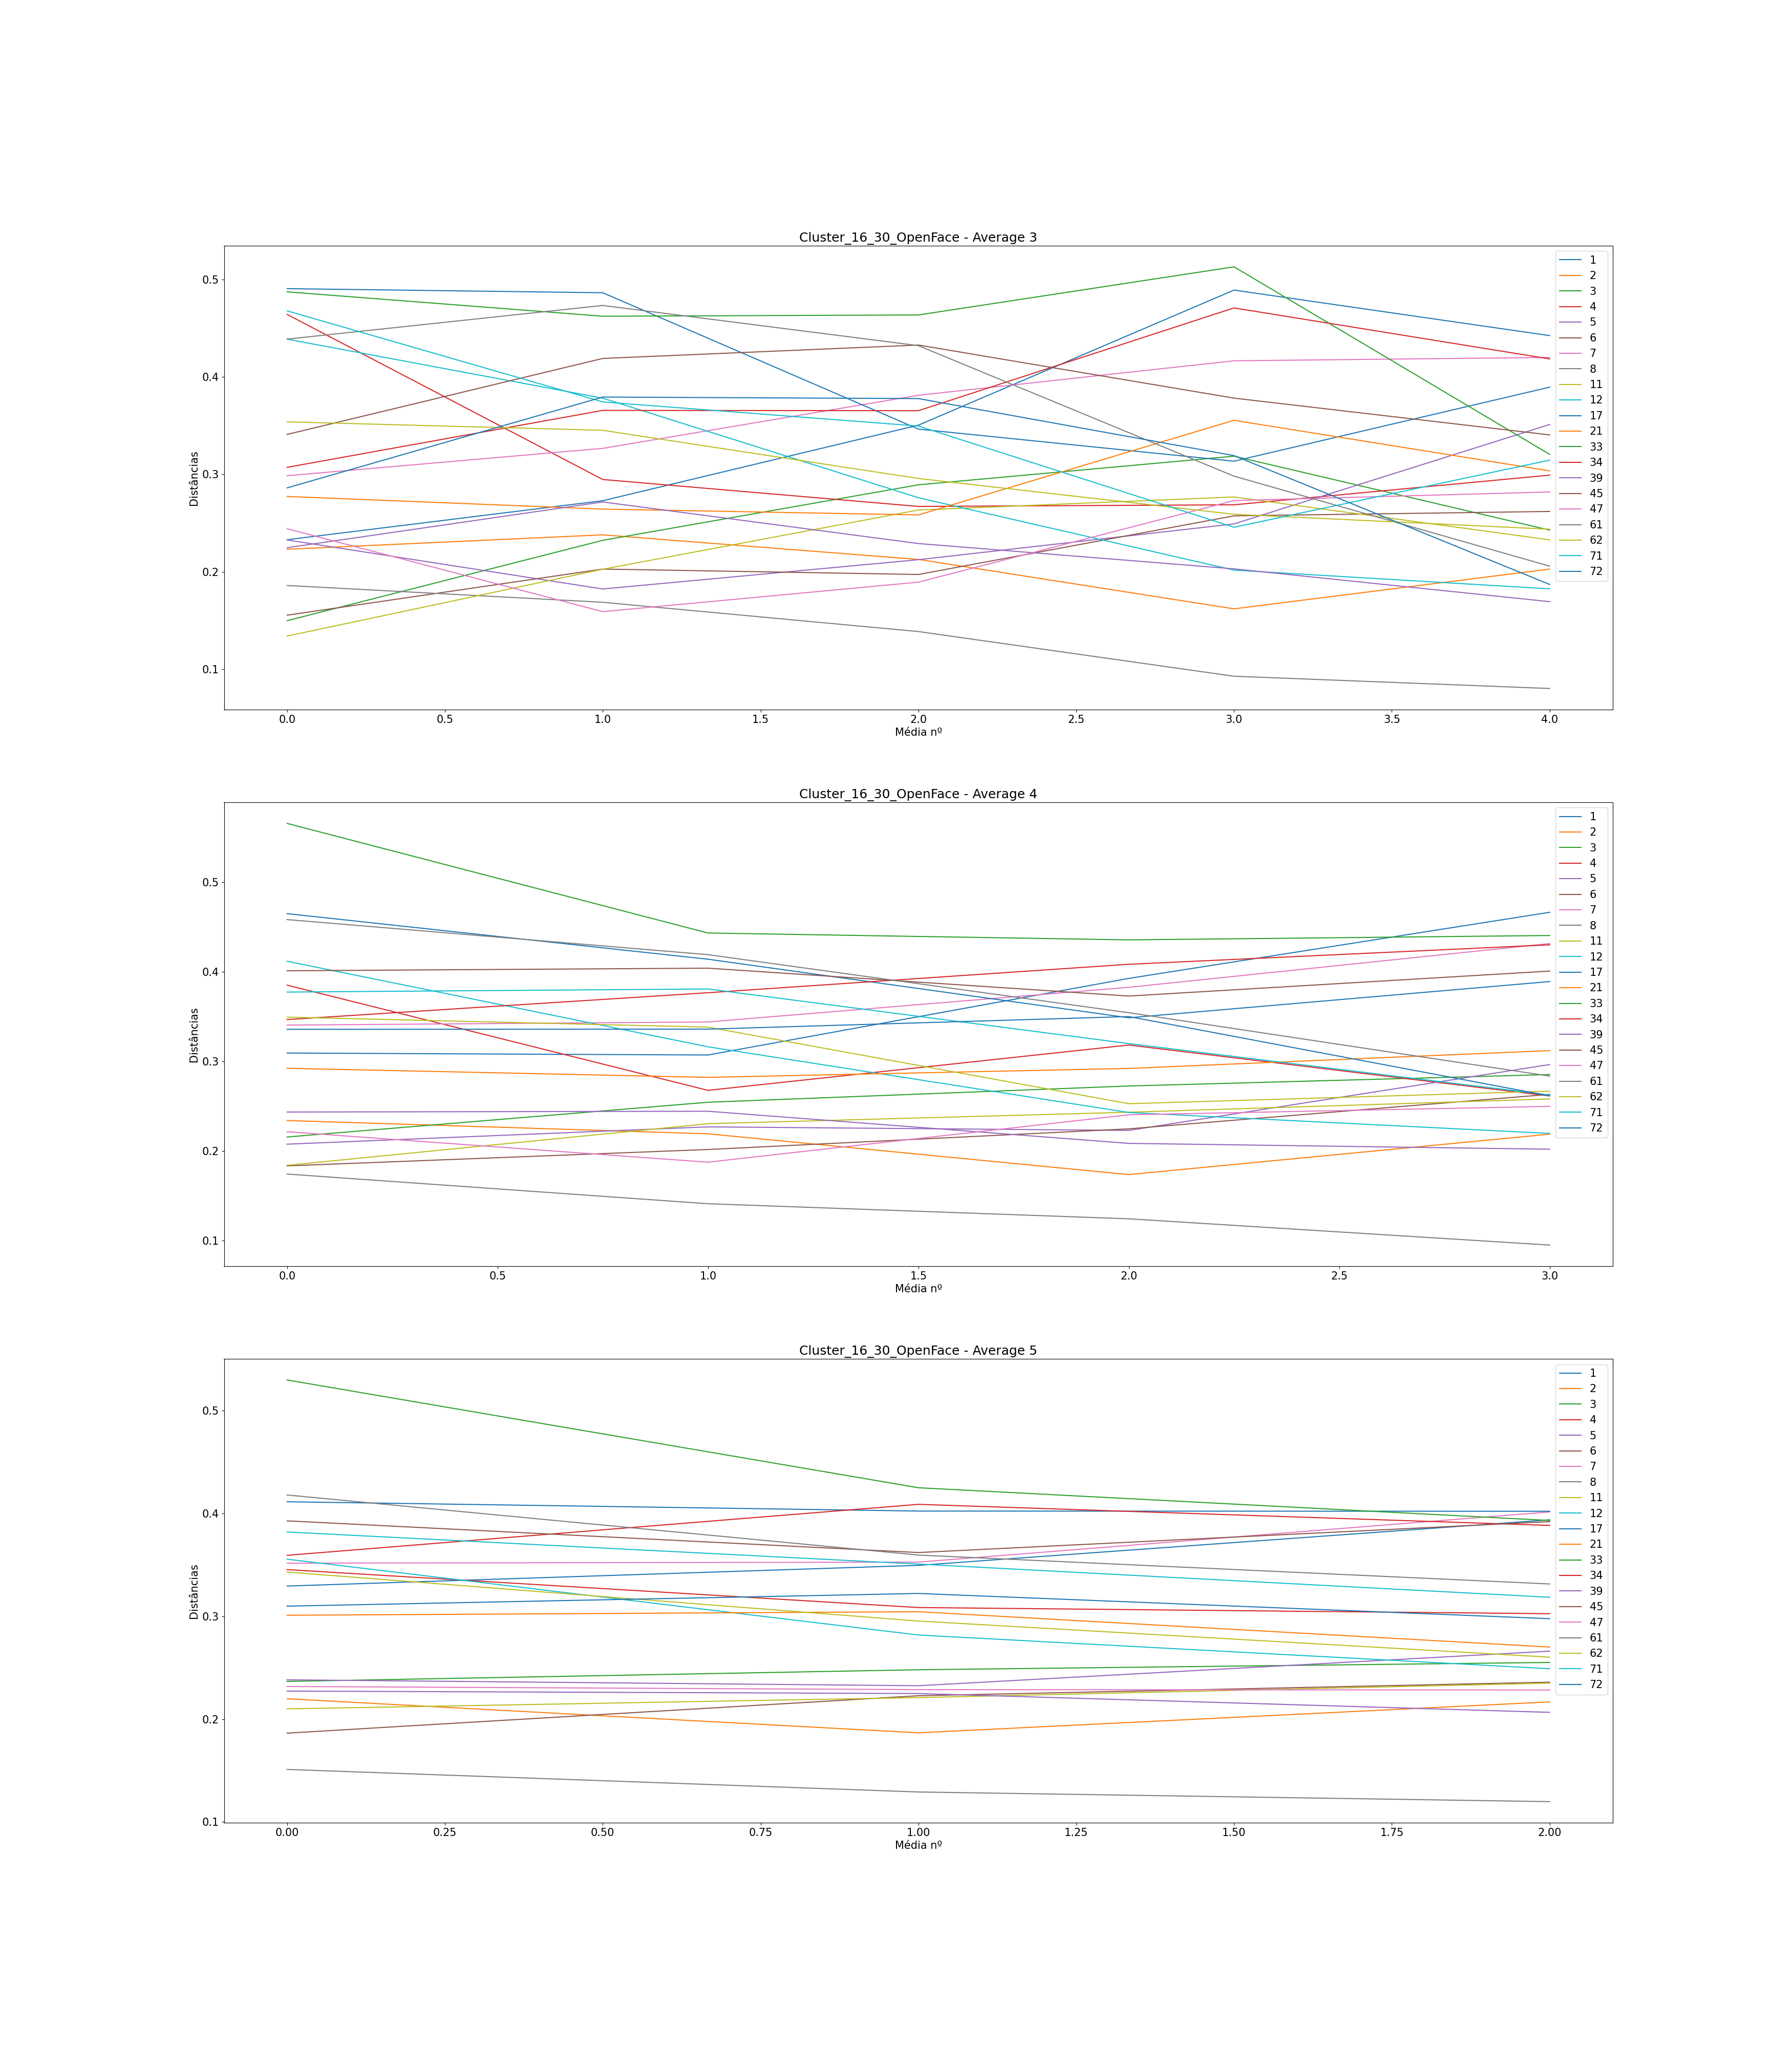

The table this chart was drawn from, first rows:
, Subject, Ages, Ages GAP, Age Before GAP, Age After GAP, Recognized, Total Comparisons, Average (3), Difference Average (3), Average (4), Difference Average (4), Average (5), Difference Average (5)
0, 1, [2, 5, 8, 10, 29, 33, 40, 43], [3, 3, 2, 19, 4, 7, 3], 10, 29, 0, 7, [0.23292728297056844, 0.2729590164395675…, [0.04003173346899905, 0.0775292664361345…, [0.309328376064924, 0.30712794850972025,…, [-0.0022004275552037766, 0.0855214149238…, [0.3293896497959749, 0.3495288798292117,…, [0.02013923003323681, 0.0442771786182900…
1, 2, [3, 4, 5, 7, 29, 31, 36, 38], [1, 1, 2, 22, 2, 5, 2], 7, 29, 1, 7, [0.22312700355691154, 0.2379410917682788…, [0.01481408821136726, -0.025227756662645…, [0.2339926906949126, 0.2191870969175291,…, [-0.014805593777383497, -0.0455319024276…, [0.21977917502898608, 0.1866458320625516…, [-0.033133342966434415, 0.03008228876840…
2, 3, [18, 20, 23, 25, 51, 58, 60, 61], [2, 3, 2, 26, 7, 2, 1], 25, 51, 0, 7, [0.14983962610736712, 0.2323064931366677…, [0.08246686702930064, 0.0569445560769133…, [0.2156078684381349, 0.25439155818117754…, [0.03878368974304264, 0.0181410836611218…, [0.2366156454134493, 0.2479887304906329,…, [0.011373085077183626, 0.007099175264639…
3, 4, [19, 21, 26, 28, 51, 53, 62, 63], [2, 5, 2, 23, 2, 9, 1], 28, 51, 0, 7, [0.4641313037458254, 0.29473078651847767…, [-0.16940051722734772, -0.02763020050137…, [0.3851063992670651, 0.26766942093466395…, [-0.11743697833240113, 0.050596704750708…, [0.34538218425029665, 0.3084880856857702…, [-0.03689409856452647, -0.00600457011337…
4, 5, [18, 24, 30, 31, 48, 49, 52, 61], [6, 6, 1, 17, 1, 3, 9], 31, 48, 0, 7, [0.23267466689925756, 0.1823712051778719…, [-0.05030346172138561, 0.030049983768063…, [0.20759618661485887, 0.2269136106610023…, [0.019317424046143422, -0.00396357120776…, [0.23818511471396575, 0.2324382067238281…, [-0.005746907990137606, 0.03362363253169…
5, 6, [24, 28, 31, 36, 55, 61, 67, 69], [4, 3, 5, 19, 6, 6, 2], 36, 55, 0, 7, [0.15548245834043803, 0.2027919685297237…, [0.04730951018928575, -0.005537806823889…, [0.18337405630418302, 0.2016337297868052…, [0.018259673482622252, 0.023065401704186…, [0.18633104775495637, 0.2227137919987370…, [0.036382744243780685, 0.013171027506144…
6, 7, [1, 18, 22, 23, 37, 38, 39, 45], [17, 4, 1, 14, 1, 1, 6], 1, 18, 0, 7, [0.29859889269319995, 0.3266593769266745…, [0.02806048423347457, 0.0545013275570598…, [0.3405152529441595, 0.344013631522056, …, [0.003498378577896477, 0.038674761182234…, [0.3516274814169677, 0.3526651966908364,…, [0.0010377152738687, 0.04881538880867853…
7, 8, [3, 6, 8, 12, 31, 33, 35, 41], [3, 2, 4, 19, 2, 2, 6], 12, 31, 2, 7, [0.18595789524281606, 0.1687310850477462…, [-0.017226810195069803, -0.0300346259754…, [0.1742524537907356, 0.1411133243670625,…, [-0.033139129423673086, -0.0168244696439…, [0.15105397149759073, 0.1291038678287582…, [-0.02195010366883246, -0.00938640857106…
8, 11, [2, 5, 7, 11, 30, 34, 40, 42], [3, 2, 4, 19, 4, 6, 2], 11, 30, 0, 7, [0.13406364983071814, 0.2026419700763699…, [0.06857832024565183, 0.0607698243701408…, [0.1839849388300509, 0.23043227951656714…, [0.046447340686516236, 0.012831639082467…, [0.20994859263147245, 0.2209098818245748…, [0.010961289193102353, 0.014063975282832…
9, 12, [4, 7, 12, 14, 30, 32, 34, 36], [3, 5, 2, 16, 2, 2, 2], 14, 30, 0, 7, [0.43875576538305144, 0.3781756800953315…, [-0.060580085287719965, -0.1021646767937…, [0.4117696649628552, 0.316276127953784, …, [-0.0954935370090712, -0.073321376936151…, [0.35553122627611256, 0.2817781011961986…, [-0.07375312507991388, -0.03278594192669…
10, 17, [5, 7, 12, 15, 32, 36, 38, 42], [2, 5, 3, 17, 4, 2, 4], 15, 32, 0, 7, [0.4905704898173875, 0.48636707014249286…, [-0.004203419674894626, -0.1399391216337…, [0.4649323790784834, 0.4140583604758865,…, [-0.05087401860259688, -0.06539468364778…, [0.4113723495580002, 0.4023208607379633,…, [-0.009051488820036924, -0.0002048429494…
11, 21, [3, 5, 6, 11, 27, 30, 35, 39], [2, 1, 5, 16, 3, 5, 4], 11, 27, 0, 7, [0.27731629264685426, 0.2643402751167840…, [-0.012976017530070216, -0.0059742504180…, [0.2923143066683188, 0.2821704714992738,…, [-0.01014383516904499, 0.009970097590980…, [0.3009836574640037, 0.30442921765240494…, [0.0034455601884012532, -0.0343785432583…
12, 33, [2, 5, 10, 14, 30, 35, 39, 44], [3, 5, 4, 16, 5, 4, 5], 14, 30, 0, 7, [0.48729682822446835, 0.4622804214861942…, [-0.025016406738274155, 0.00129608554558…, [0.5656397489250429, 0.44331381854098506…, [-0.12232593038405781, -0.00768543202006…, [0.5297946010811059, 0.42500785983045963…, [-0.10478674125064624, -0.03184959373677…
13, 34, [2, 4, 11, 13, 30, 35, 39, 44], [2, 7, 2, 17, 5, 4, 5], 13, 30, 0, 7, [0.3071986440312068, 0.36563854917760114…, [0.058439905146394355, -0.00031193950522…, [0.3466729990980699, 0.3766487566550636,…, [0.029975757556993665, 0.031757665895527…, [0.3592742750959461, 0.4088481775610949,…, [0.04957390246514881, -0.020506321380743…
14, 39, [2, 5, 7, 10, 35, 45, 50, 52], [3, 2, 3, 25, 10, 5, 2], 10, 35, 0, 7, [0.22472296776405795, 0.2716825063337109…, [0.04695953856965293, -0.042678514929164…, [0.24348018109902084, 0.2443382380583217…, [0.0008580569593009124, -0.0358451742756…, [0.22724523152564755, 0.2248626466300782…, [-0.002382584895569334, -0.0182988678606…
15, 45, [3, 6, 8, 12, 32, 40, 43, 48], [3, 2, 4, 20, 8, 3, 5], 12, 32, 0, 7, [0.34098164694770355, 0.4189596501044643…, [0.07797800315676079, 0.0137457687322147…, [0.4011634148716265, 0.4040577620859972,…, [0.002894347214370707, -0.03111818386315…, [0.3928011515034203, 0.3619746209450604,…, [-0.030826530558359932, 0.03007957375839…
16, 47, [5, 6, 9, 11, 27, 33, 45, 55], [1, 3, 2, 16, 6, 12, 10], 11, 27, 0, 7, [0.24418921408095606, 0.1591114816720839…, [-0.08507773240887218, 0.030261851472096…, [0.22148662519408888, 0.1874776512361121…, [-0.03400897395797678, 0.052906248289429…, [0.23170453214091044, 0.2286652407228148…, [-0.003039291418095613, -0.0003972814577…
17, 61, [4, 6, 7, 10, 26, 29, 30, 32], [2, 1, 3, 16, 3, 1, 2], 10, 26, 0, 7, [0.4387879591466897, 0.47332996394125587…, [0.03454200479456615, -0.041236048694556…, [0.4582930233002869, 0.41914730299578956…, [-0.03914572030449731, -0.06481600632667…, [0.4179542826721076, 0.3595265305839034,…, [-0.05842775208820422, -0.02810547558730…
18, 62, [3, 15, 16, 18, 45, 47, 53, 54], [12, 1, 2, 27, 2, 6, 1], 18, 45, 0, 7, [0.353896737526735, 0.3452146898287702, …, [-0.008682047697964823, -0.0494310097819…, [0.34940986230495913, 0.3382669467827366…, [-0.011142915522222518, -0.0855015273089…, [0.3430126333728945, 0.2953556849770929,…, [-0.04765694839580159, -0.03513729773442…
19, 71, [0, 10, 18, 22, 42, 43, 44, 45], [10, 8, 4, 20, 1, 1, 1], 22, 42, 0, 7, [0.4677967120268957, 0.37432535302843717…, [-0.09347135899845854, -0.02473499600537…, [0.377393583819012, 0.3808232377406971, …, [0.003429653921685094, -0.06097257062714…, [0.38197824543070497, 0.3507849096695605…, [-0.031193335761144414, -0.0323274940733…
20, 72, [2, 7, 11, 13, 29, 34, 41, 45], [5, 4, 2, 16, 5, 7, 4], 13, 29, 1, 7, [0.28612583937583697, 0.3793267801118621…, [0.09320094073602514, -0.001550959907092…, [0.3357960480074331, 0.33601374516752475…, [0.00021769716009162332, 0.0140183517930…, [0.309851766472849, 0.32217118157962704,…, [0.012319415106778031, -0.02450331883860…
